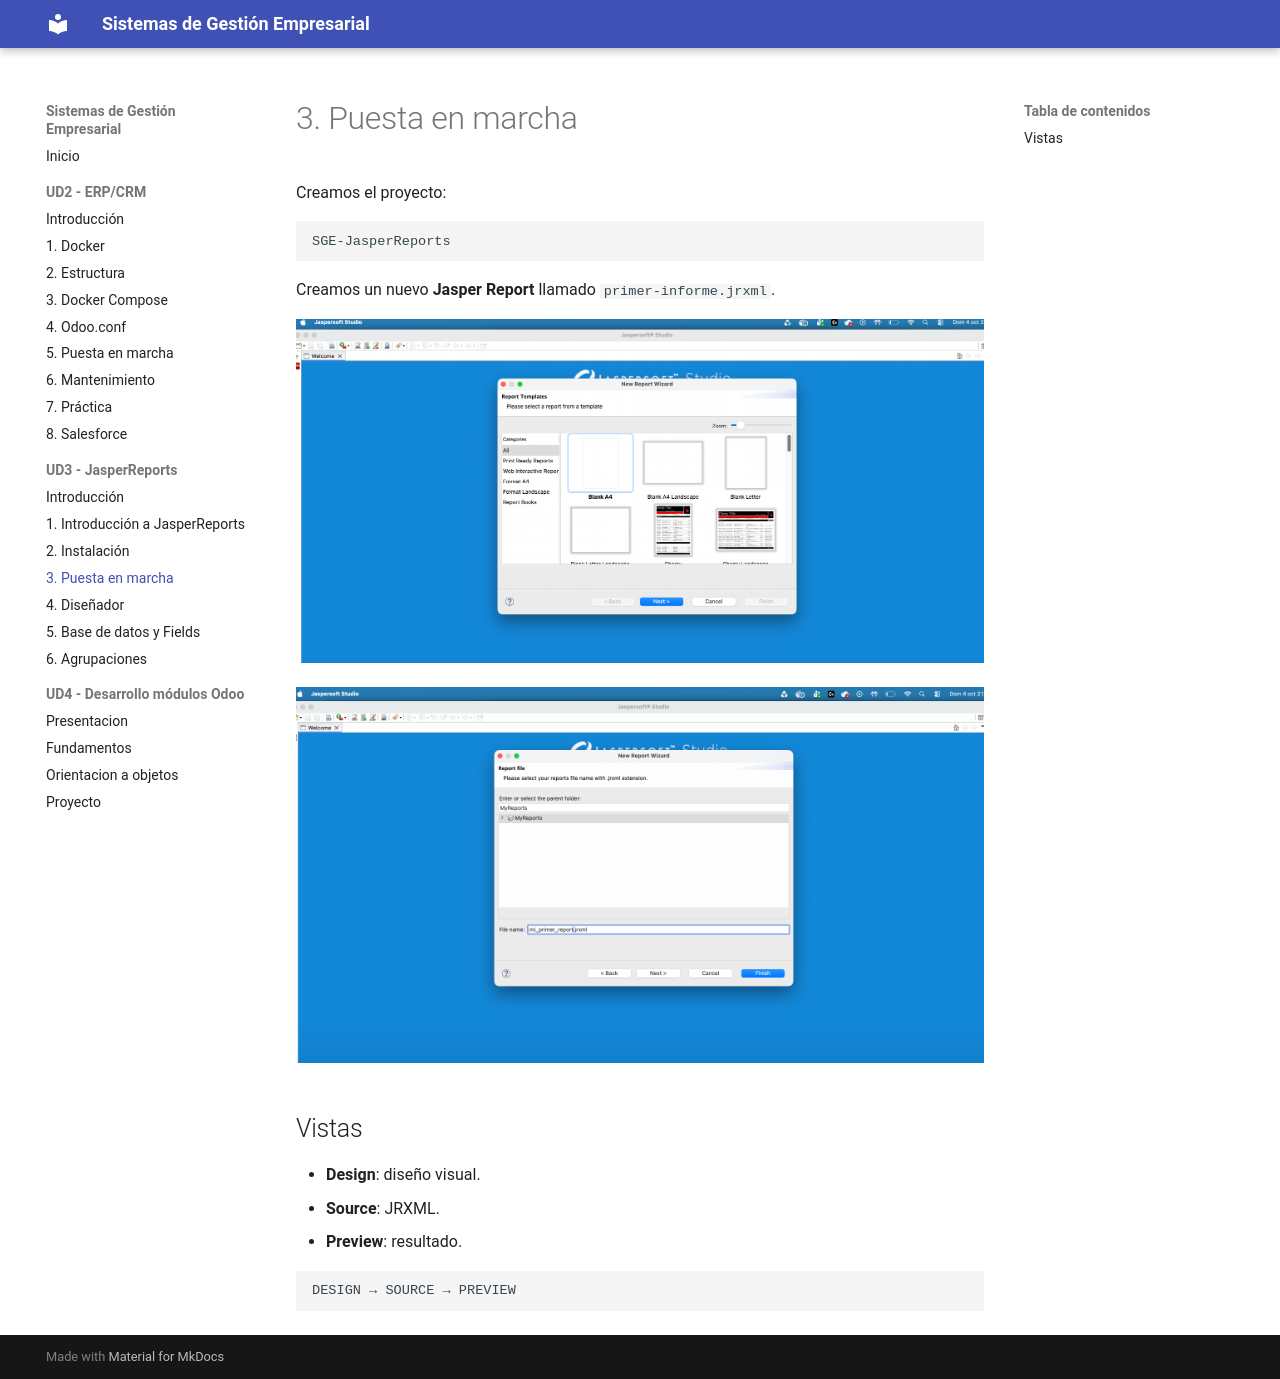

repository: alion1992/SGE-20262027 · page: ud3/puesta-en-marcha/index.html · generator: mkdocs

# 3. Puesta en marcha

Creamos el proyecto:

```text
SGE-JasperReports
```

Creamos un nuevo **Jasper Report** llamado `primer-informe.jrxml`.

![alt text](image-2.png)

![alt text](image-3.png)

## Vistas
- **Design**: diseño visual.
- **Source**: JRXML.
- **Preview**: resultado.

```text
DESIGN → SOURCE → PREVIEW
```
